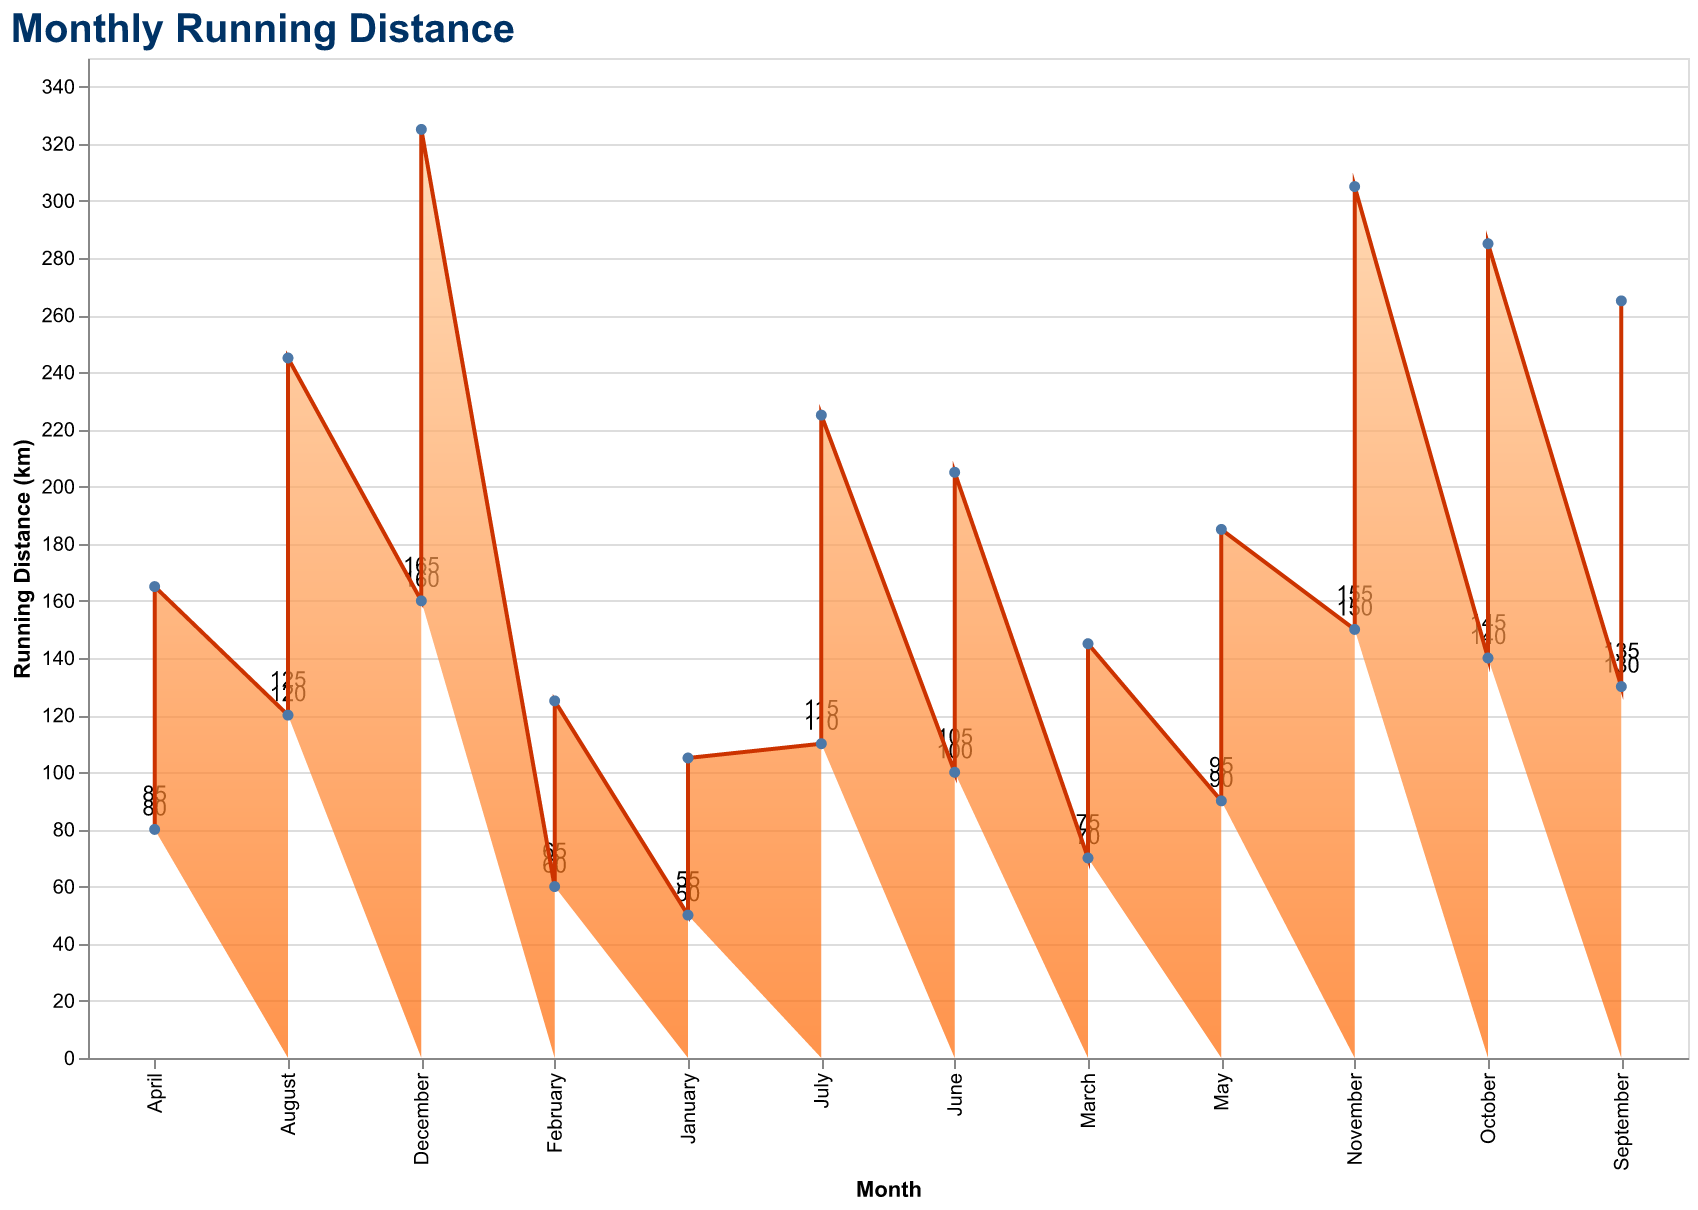

The file beside this chart, header and first rows:
Month, Distance
January, 50
February, 60
March, 70
April, 80
May, 90
June, 100
July, 110
August, 120
September, 130
October, 140
November, 150
December, 160
January, 55
February, 65
March, 75
April, 85
May, 95
June, 105
July, 115
August, 125
September, 135
October, 145
November, 155
December, 165
